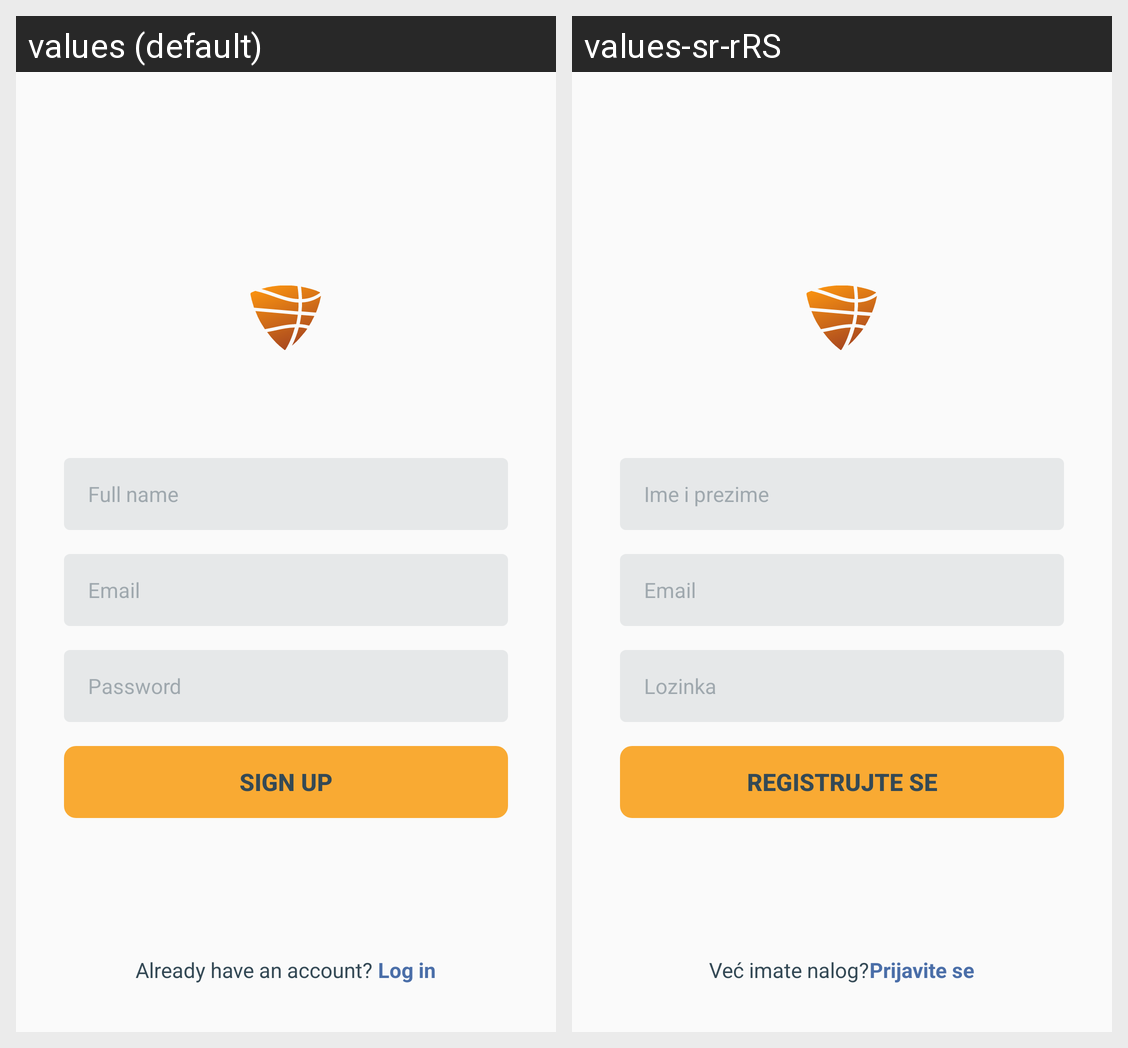

Strings drawn on this Android screen and how each of the app's shown locales translates them:
Android screen res/layout/activity_signup.xml rendered under 2 locales, left to right: values (default), values-sr-rRS. Device: Nexus 5 (rendered at 1080×1920; each locale shown at half size, 540×960, under a caption strip naming it); theme AppTheme.
Strings drawn on this screen, with the default value and each locale's value (text and hints the layout hard-codes, and strings that could not be matched under every locale, appear in the picture but are not listed):

full_name_hint_register
  values: Full name
  values-sr-rRS: Ime i prezime

email_hint_register
  values: Email
  values-sr-rRS: Email

password_hint_register
  values: Password
  values-sr-rRS: Lozinka

sign_up
  values: Sign up
  values-sr-rRS: Registrujte se

already_have_account
  values: Already have an account? 
  values-sr-rRS: Već imate nalog?

log_in
  values: Log in
  values-sr-rRS: Prijavite se
